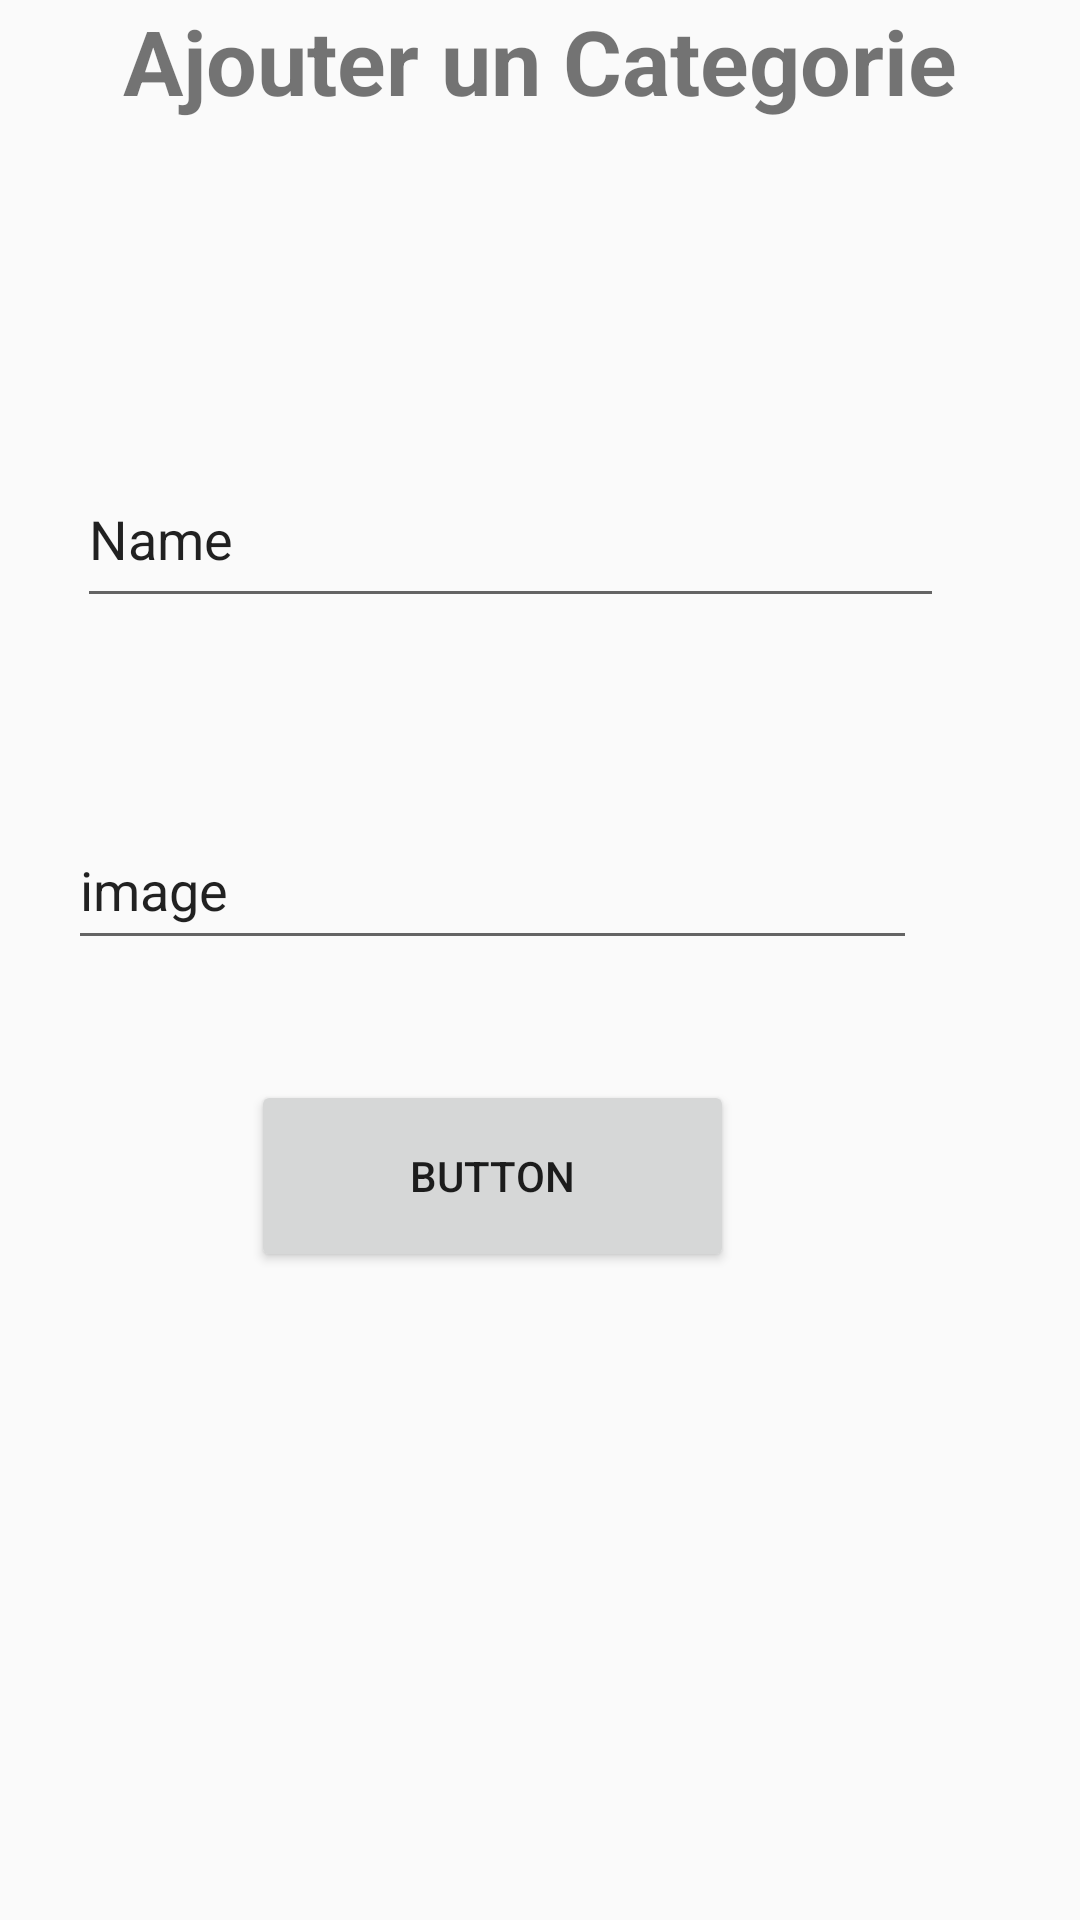

Write the Android layout XML for this screen, with the resource values it uses.
<!-- AndroidManifest.xml: application theme Theme.Ecomerce -->
<!-- res/layout/activity_ajouter_categ.xml -->
<?xml version="1.0" encoding="utf-8"?>
<androidx.constraintlayout.widget.ConstraintLayout xmlns:android="http://schemas.android.com/apk/res/android"
    xmlns:app="http://schemas.android.com/apk/res-auto"
    xmlns:tools="http://schemas.android.com/tools"
    android:layout_width="match_parent"
    android:layout_height="match_parent"
    tools:context=".ajouter_categ">

    <TextView
        android:id="@+id/textView6"
        android:layout_width="335dp"
        android:layout_height="90dp"
        android:text="Ajouter un Categorie"
        android:textAlignment="center"
        android:textSize="30sp"
        android:textStyle="bold"
        app:layout_constraintEnd_toEndOf="parent"
        app:layout_constraintStart_toStartOf="parent"
        app:layout_constraintTop_toTopOf="parent" />

    <EditText
        android:id="@+id/editTextTextPersonName2"
        android:layout_width="289dp"
        android:layout_height="56dp"
        android:layout_marginTop="60dp"
        android:ems="10"
        android:inputType="textPersonName"
        android:text="Name"
        app:layout_constraintEnd_toEndOf="parent"
        app:layout_constraintHorizontal_bias="0.361"
        app:layout_constraintStart_toStartOf="parent"
        app:layout_constraintTop_toBottomOf="@+id/textView6" />

    <EditText
        android:id="@+id/catgimg"
        android:layout_width="283dp"
        android:layout_height="50dp"
        android:layout_marginTop="64dp"
        android:ems="10"
        android:inputType="textPersonName"
        android:text="image"
        app:layout_constraintEnd_toEndOf="parent"
        app:layout_constraintHorizontal_bias="0.296"
        app:layout_constraintStart_toStartOf="parent"
        app:layout_constraintTop_toBottomOf="@+id/editTextTextPersonName2" />

    <Button
        android:id="@+id/button"
        android:layout_width="161dp"
        android:layout_height="64dp"
        android:layout_marginTop="40dp"
        android:text="Button"
        app:layout_constraintEnd_toEndOf="parent"
        app:layout_constraintHorizontal_bias="0.42"
        app:layout_constraintStart_toStartOf="parent"
        app:layout_constraintTop_toBottomOf="@+id/catgimg" />

</androidx.constraintlayout.widget.ConstraintLayout>
<!-- resources referenced by this layout -->
<resources>
  <style name="Theme.Ecomerce" parent="Theme.AppCompat.DayNight.NoActionBar">
          
          <item name="colorPrimary">@color/purple_500</item>
          <item name="colorPrimaryVariant">@color/purple_700</item>
          <item name="colorOnPrimary">@color/white</item>
          
          <item name="colorSecondary">@color/teal_200</item>
          <item name="colorSecondaryVariant">@color/teal_700</item>
          <item name="colorOnSecondary">@color/black</item>
          
          <item name="android:statusBarColor">?attr/colorPrimaryVariant</item>
          
      </style>
  <!-- not gathered from this repository: default colours our renderer supplied (Android Studio template values) -->
  <color name="purple_500">#FF6200EE</color>
  <color name="purple_700">#FF3700B3</color>
  <color name="teal_200">#FF03DAC5</color>
  <color name="teal_700">#FF018786</color>
  <color name="black">#FF000000</color>
  <color name="white">#FFFFFFFF</color>
</resources>
